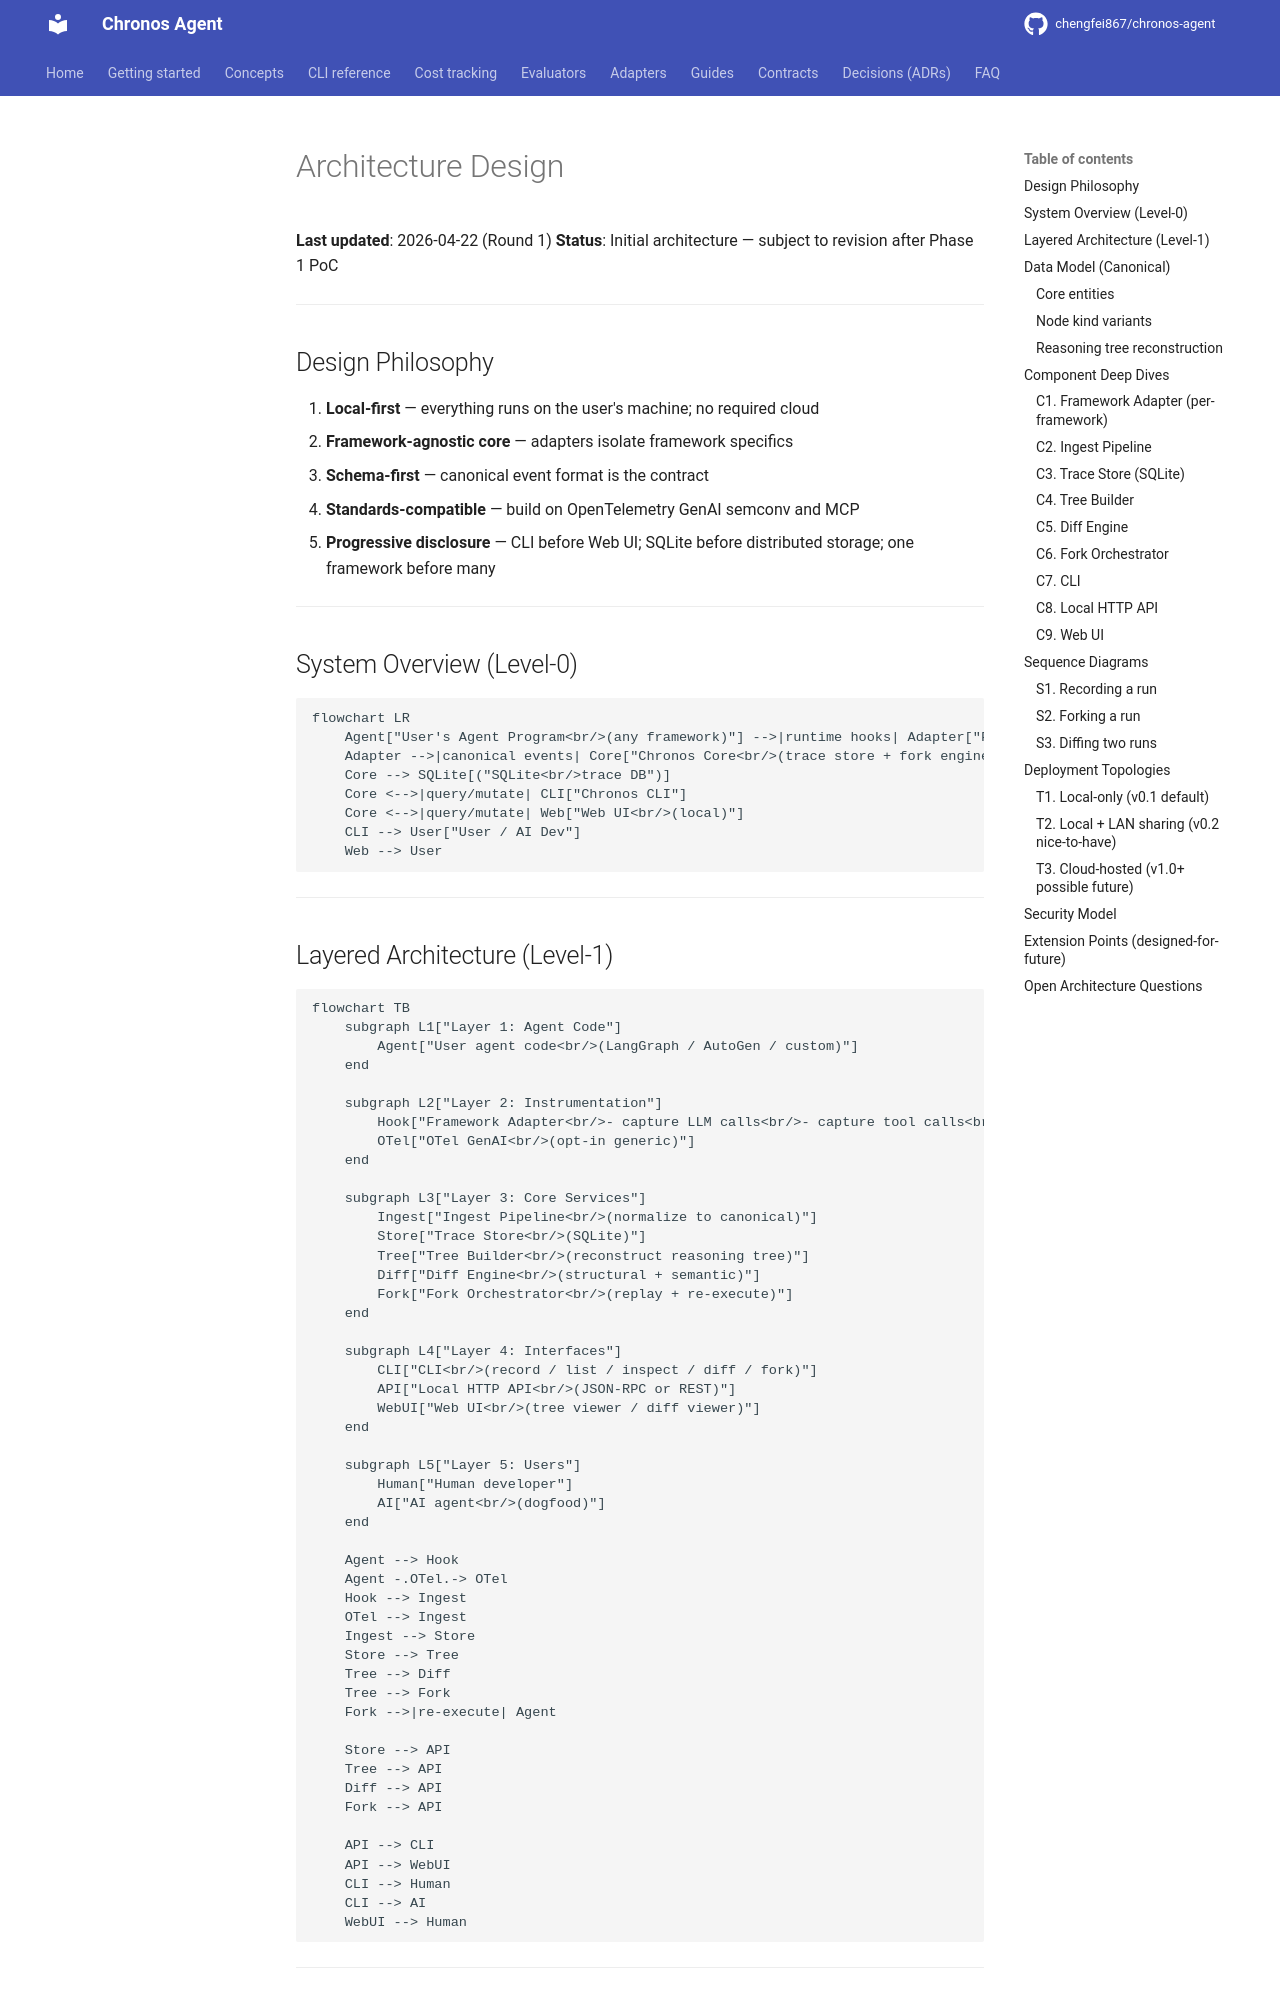

repository: chengfei867/chronos-agent · page: design/architecture/index.html · generator: mkdocs

# Architecture Design

**Last updated**: 2026-04-22 (Round 1)
**Status**: Initial architecture — subject to revision after Phase 1 PoC

---

## Design Philosophy

1. **Local-first** — everything runs on the user's machine; no required cloud
2. **Framework-agnostic core** — adapters isolate framework specifics
3. **Schema-first** — canonical event format is the contract
4. **Standards-compatible** — build on OpenTelemetry GenAI semconv and MCP
5. **Progressive disclosure** — CLI before Web UI; SQLite before distributed storage; one framework before many

---

## System Overview (Level-0)

```mermaid
flowchart LR
    Agent["User's Agent Program<br/>(any framework)"] -->|runtime hooks| Adapter["Framework Adapter"]
    Adapter -->|canonical events| Core["Chronos Core<br/>(trace store + fork engine)"]
    Core --> SQLite[("SQLite<br/>trace DB")]
    Core <-->|query/mutate| CLI["Chronos CLI"]
    Core <-->|query/mutate| Web["Web UI<br/>(local)"]
    CLI --> User["User / AI Dev"]
    Web --> User
```

---

## Layered Architecture (Level-1)

```mermaid
flowchart TB
    subgraph L1["Layer 1: Agent Code"]
        Agent["User agent code<br/>(LangGraph / AutoGen / custom)"]
    end

    subgraph L2["Layer 2: Instrumentation"]
        Hook["Framework Adapter<br/>- capture LLM calls<br/>- capture tool calls<br/>- capture state snapshots"]
        OTel["OTel GenAI<br/>(opt-in generic)"]
    end

    subgraph L3["Layer 3: Core Services"]
        Ingest["Ingest Pipeline<br/>(normalize to canonical)"]
        Store["Trace Store<br/>(SQLite)"]
        Tree["Tree Builder<br/>(reconstruct reasoning tree)"]
        Diff["Diff Engine<br/>(structural + semantic)"]
        Fork["Fork Orchestrator<br/>(replay + re-execute)"]
    end

    subgraph L4["Layer 4: Interfaces"]
        CLI["CLI<br/>(record / list / inspect / diff / fork)"]
        API["Local HTTP API<br/>(JSON-RPC or REST)"]
        WebUI["Web UI<br/>(tree viewer / diff viewer)"]
    end

    subgraph L5["Layer 5: Users"]
        Human["Human developer"]
        AI["AI agent<br/>(dogfood)"]
    end

    Agent --> Hook
    Agent -.OTel.-> OTel
    Hook --> Ingest
    OTel --> Ingest
    Ingest --> Store
    Store --> Tree
    Tree --> Diff
    Tree --> Fork
    Fork -->|re-execute| Agent

    Store --> API
    Tree --> API
    Diff --> API
    Fork --> API

    API --> CLI
    API --> WebUI
    CLI --> Human
    CLI --> AI
    WebUI --> Human
```

---

## Data Model (Canonical)
